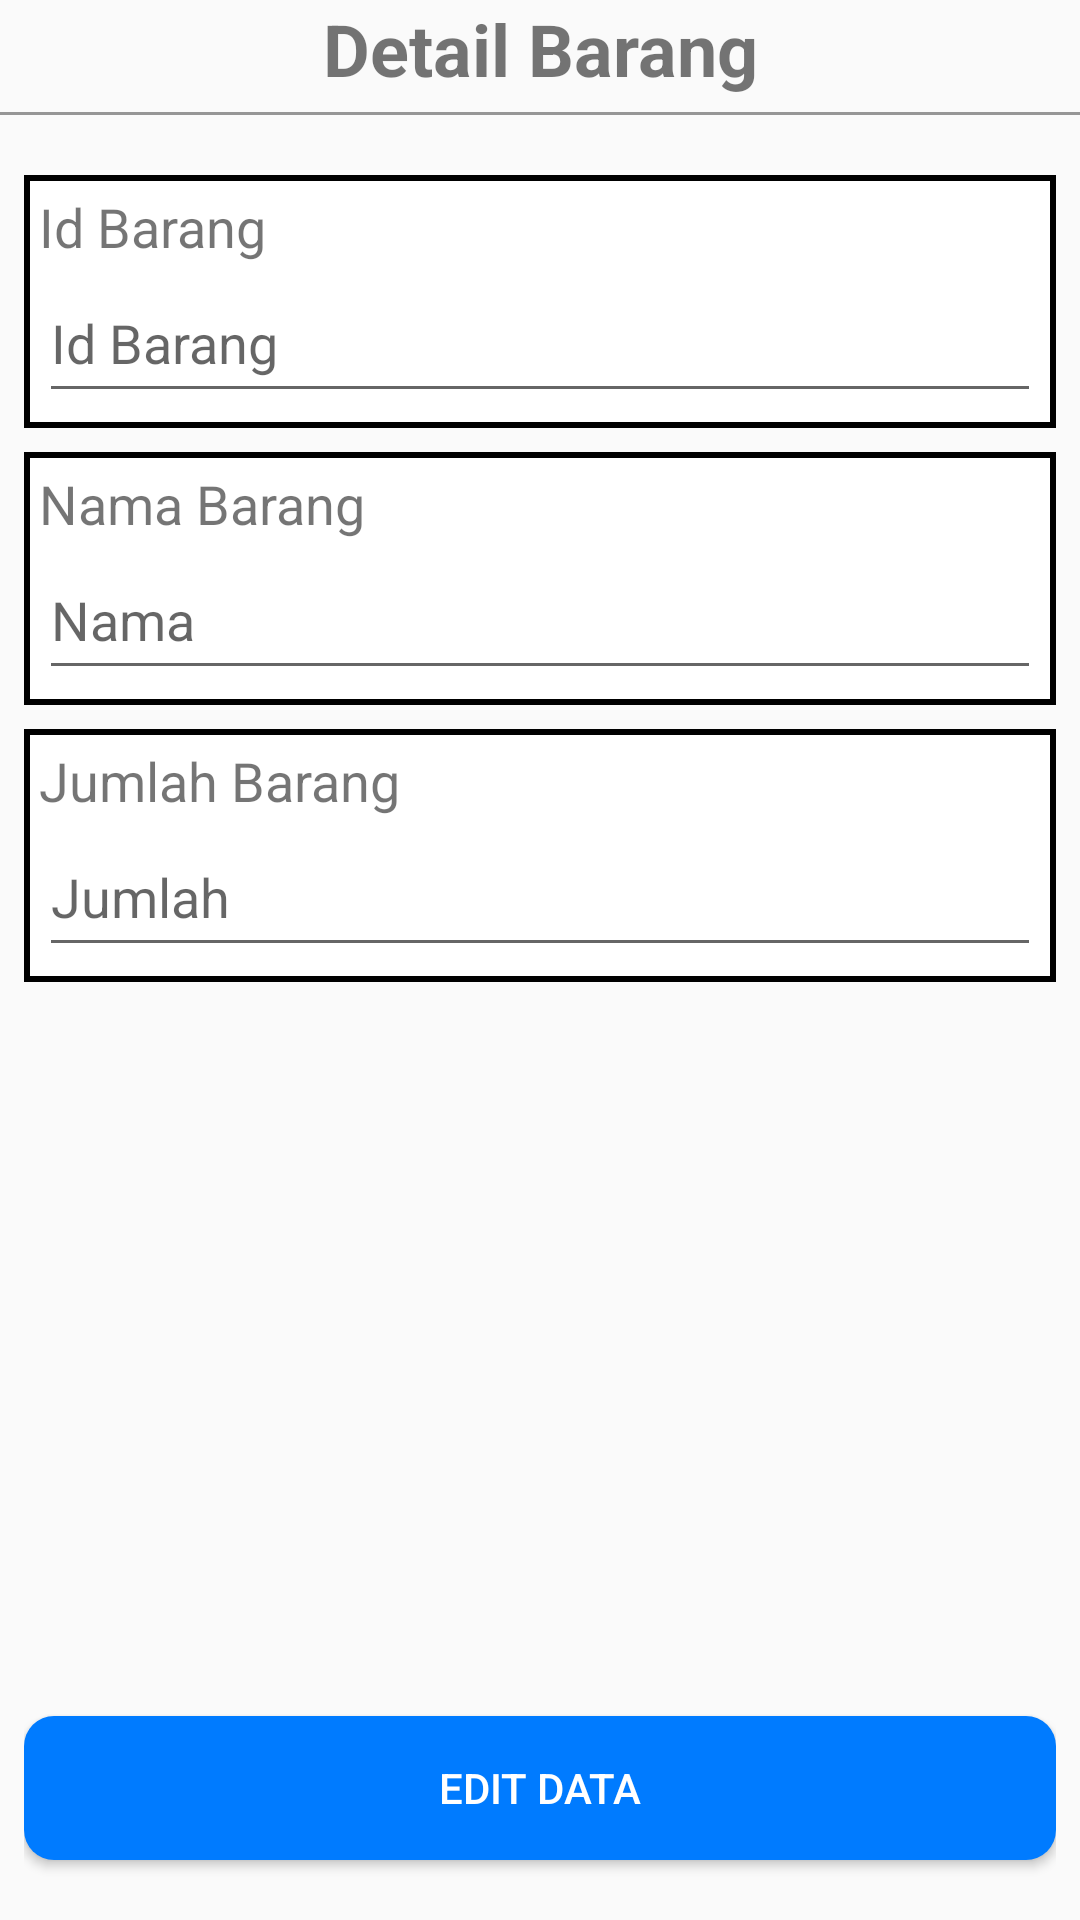

Android layout source for this screen:
<!-- AndroidManifest.xml: application theme Theme.TubesMobProg -->
<!-- res/layout/activity_data_detail.xml -->
<?xml version="1.0" encoding="utf-8"?>
<LinearLayout
    xmlns:android="http://schemas.android.com/apk/res/android"
    xmlns:app="http://schemas.android.com/apk/res-auto"
    xmlns:tools="http://schemas.android.com/tools"
    android:layout_width="match_parent"
    android:layout_height="match_parent"
    android:orientation="vertical"
    tools:context=".DataDetailActivity">

    <TextView
        android:id="@+id/textView1"
        android:layout_width="match_parent"
        android:layout_height="wrap_content"
        android:gravity="center_horizontal|center_vertical"
        android:text="Detail Barang"
        android:textSize="24sp"
        android:textStyle="bold" />

    <LinearLayout
        android:layout_width="match_parent"
        android:layout_height="1dp"
        android:layout_marginTop="5dp"
        android:background="@color/black_overlay"
        android:orientation="horizontal">
    </LinearLayout>

    <LinearLayout
        android:layout_width="match_parent"
        android:layout_height="20dp"
        android:orientation="horizontal">
    </LinearLayout>

    <LinearLayout
        android:layout_width="match_parent"
        android:layout_height="match_parent"
        android:orientation="vertical"
        android:paddingLeft="8dp"
        android:paddingRight="8dp">

        <LinearLayout
            android:layout_width="match_parent"
            android:layout_height="wrap_content"
            android:background="@drawable/layout_border"
            android:orientation="vertical"
            android:padding="5dp">

            <TextView
                android:id="@+id/textView2"
                android:layout_width="match_parent"
                android:layout_height="wrap_content"
                android:labelFor="@id/editText1"
                android:text="Id Barang"
                android:textSize="18dp" />

            <EditText
                android:id="@+id/editText1"
                android:layout_width="match_parent"
                android:layout_height="50dp"
                android:editable="false"
                android:ems="10"
                android:focusable="false"
                android:hint="Id Barang"
                android:inputType="text"
                android:singleLine="true" />
        </LinearLayout>

        <LinearLayout
            android:layout_width="match_parent"
            android:layout_height="8dp"
            android:orientation="horizontal"></LinearLayout>

        <LinearLayout
            android:layout_width="match_parent"
            android:layout_height="wrap_content"
            android:background="@drawable/layout_border"
            android:orientation="vertical"
            android:padding="5dp">

            <TextView
                android:id="@+id/textView3"
                android:layout_width="match_parent"
                android:layout_height="wrap_content"
                android:labelFor="@id/editText2"
                android:text="Nama Barang"
                android:textSize="18dp" />

            <EditText
                android:id="@+id/editText2"
                android:layout_width="match_parent"
                android:layout_height="50dp"
                android:ems="10"
                android:focusable="false"
                android:hint="Nama"
                android:inputType="text"
                android:singleLine="true" />
        </LinearLayout>

        <LinearLayout
            android:layout_width="match_parent"
            android:layout_height="8dp"
            android:orientation="horizontal"></LinearLayout>

        <LinearLayout
            android:layout_width="match_parent"
            android:layout_height="wrap_content"
            android:background="@drawable/layout_border"
            android:orientation="vertical"
            android:padding="5dp">

            <TextView
                android:id="@+id/textView4"
                android:layout_width="match_parent"
                android:layout_height="wrap_content"
                android:labelFor="@id/editText3"
                android:text="Jumlah Barang"
                android:textSize="18dp" />

            <EditText
                android:id="@+id/editText3"
                android:layout_width="match_parent"
                android:layout_height="50dp"
                android:ems="10"
                android:focusable="false"
                android:hint="Jumlah"
                android:inputType="text"
                android:singleLine="true" />
        </LinearLayout>

        <LinearLayout
            android:layout_width="match_parent"
            android:layout_height="8dp"
            android:orientation="horizontal"></LinearLayout>

        <androidx.constraintlayout.widget.ConstraintLayout
            android:layout_width="match_parent"
            android:layout_height="match_parent">

            <Button
                android:id="@+id/button1"
                android:layout_width="match_parent"
                android:layout_height="wrap_content"
                android:layout_marginBottom="20dp"
                android:background="@drawable/tombol_bg"
                android:text="Edit Data"
                android:textColor="@color/white"
                app:layout_constraintBottom_toBottomOf="parent"
                app:layout_constraintEnd_toEndOf="parent"
                app:layout_constraintStart_toStartOf="parent" />

            <LinearLayout
                android:id="@+id/linearLayout"
                android:layout_width="match_parent"
                android:layout_height="8dp"
                android:orientation="horizontal"
                app:layout_constraintBottom_toTopOf="@+id/button1"
                app:layout_constraintEnd_toEndOf="parent"
                app:layout_constraintStart_toStartOf="parent"></LinearLayout>

            <Button
                android:id="@+id/button2"
                android:layout_width="match_parent"
                android:layout_height="wrap_content"
                android:background="@drawable/tombol_bg_secondary"
                android:enabled="false"
                android:text="Batal"
                android:visibility="invisible"
                app:layout_constraintBottom_toTopOf="@+id/linearLayout"
                app:layout_constraintEnd_toEndOf="parent"
                app:layout_constraintHorizontal_bias="0.0"
                app:layout_constraintStart_toStartOf="parent" />
        </androidx.constraintlayout.widget.ConstraintLayout>

    </LinearLayout>

</LinearLayout>
<!-- resources referenced by this layout -->
<resources>
  <color name="black_overlay">#66000000</color>
  <color name="white">#FFFFFFFF</color>
  <!-- drawable layout_border (drawable) -->
  <?xml version="1.0" encoding="utf-8"?>
  <shape
      xmlns:android="http://schemas.android.com/apk/res/android"
      android:shape="rectangle">
      <solid android:color="#fff" />
      <stroke
          android:width="2dp"
          android:color="#000" />
  </shape>
  <!-- drawable tombol_bg (drawable) -->
  <?xml version="1.0" encoding="utf-8"?>
  <shape xmlns:android="http://schemas.android.com/apk/res/android">
      <corners android:radius="10dp" />
      <solid android:color="@color/bt_primary" />
  </shape>
  <!-- drawable tombol_bg_secondary (drawable) -->
  <?xml version="1.0" encoding="utf-8"?>
  <shape xmlns:android="http://schemas.android.com/apk/res/android">
      <corners android:radius="10dp" />
      <solid android:color="@color/bt_secondaryVariant" />
  </shape>
  <style name="Theme.TubesMobProg" parent="Theme.AppCompat.DayNight.DarkActionBar">
          
          <item name="colorPrimary">@color/bt_primary</item>
          <item name="colorPrimaryVariant">@color/bt_primaryVariant</item>
          <item name="colorOnPrimary">@color/bt_light</item>
          
          <item name="colorSecondary">@color/bt_secondary</item>
          <item name="colorSecondaryVariant">@color/bt_secondaryVariant</item>
          <item name="colorOnSecondary">@color/bt_dark</item>
          
          <item name="android:statusBarColor">@color/bt_primaryVariant</item>
          
      </style>
  <color name="bt_primary">#007BFF</color>
  <color name="bt_secondaryVariant">#FFD5D6D6</color>
  <color name="bt_primaryVariant">#0056FF</color>
  <color name="bt_light">#F8F9FA</color>
  <color name="bt_secondary">#6C757D</color>
  <color name="bt_dark">#343A40</color>
</resources>
